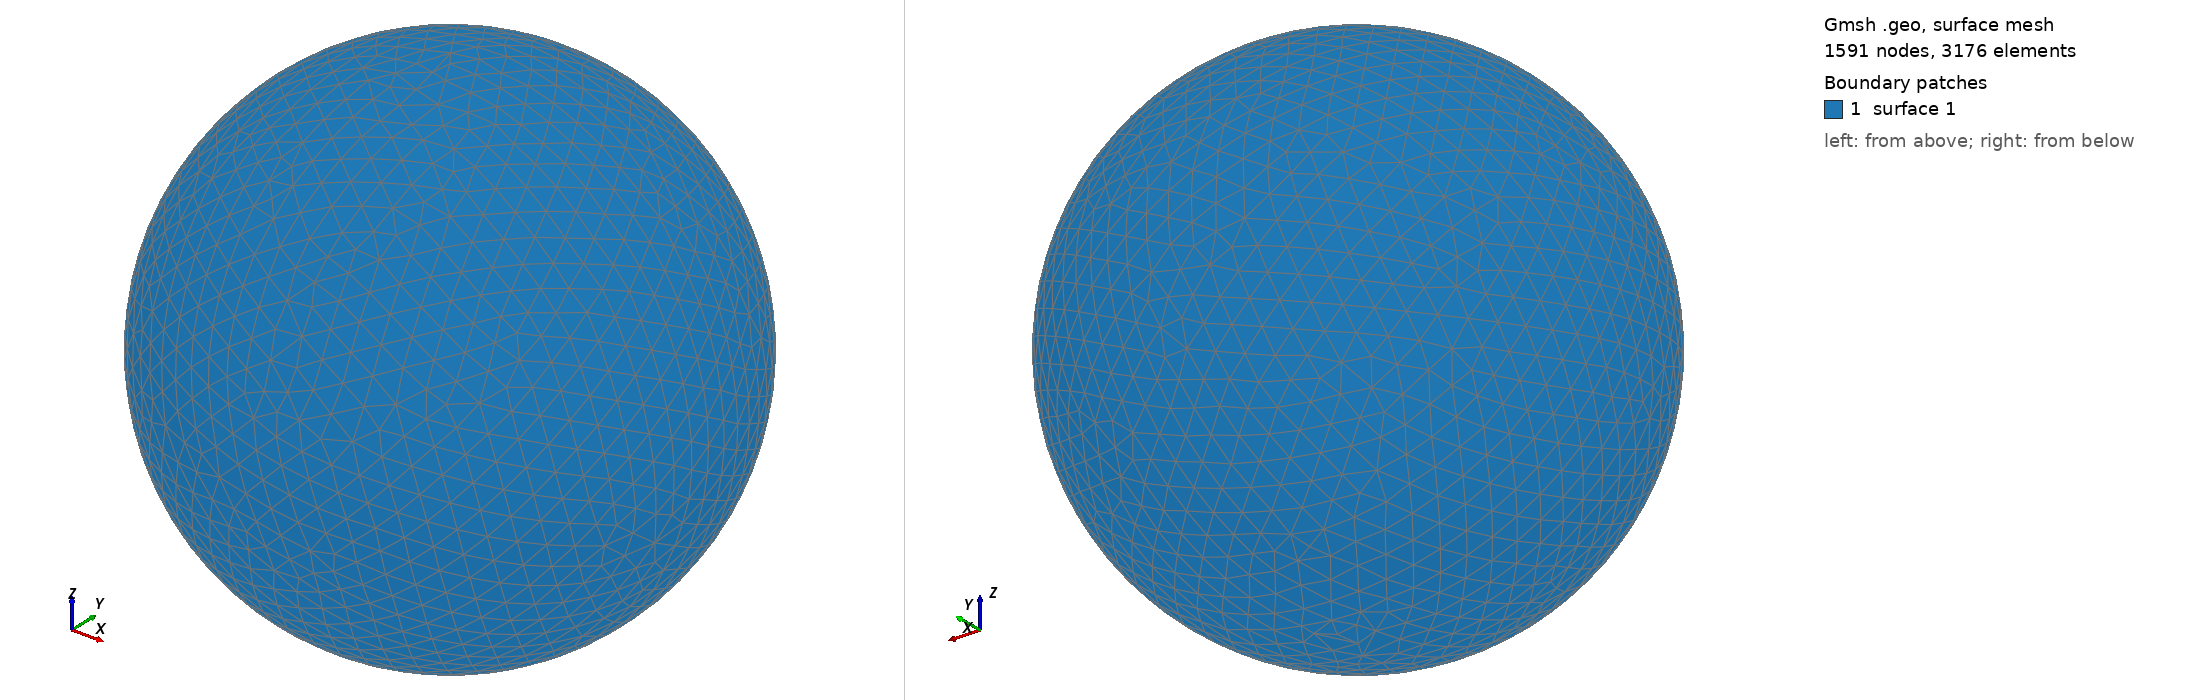

Gmsh geometry script, surface-meshed: 1591 nodes, 3176 surface elements. Boundary patches (legend numbers): 1 surface 1. Left view from above one corner, right view from below the opposite corner. The script declares no physical surfaces, so the legend lists its geometric surfaces. The drawing asked Gmsh for element sizes between 1% and 20% of the model's largest extent; the script's own settings can give other sizes.

=== shot0395.geo (drawn) ===
SetFactory("OpenCASCADE");
Point(1) = {0,0,0,0};
Sphere(1) = {0,0,0,0.00454600};
MeshSize{ PointsOf{ Surface{:}; } } = 0.000454600;
Mesh.ElementOrder=1;
Mesh.Format=39;
